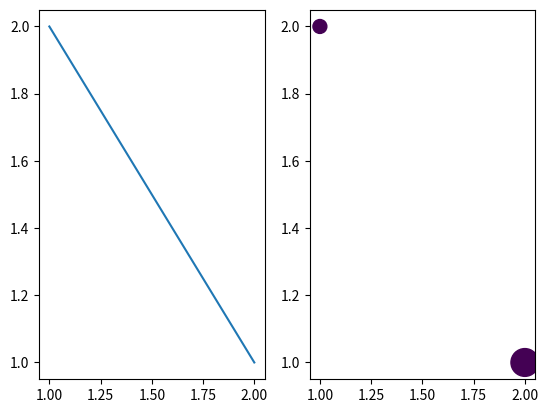

Source code (Python):
#!/usr/bin/env python3

import numpy as np
import matplotlib.pyplot as plt


def subfigures(a):
    fig, ax = plt.subplots(1, 2)
    print(ax.shape)
    print(a[:, 0])
    ax[0].plot(a[:, 0], a[:, 1])
    ax[1].scatter(a[:, 0], a[:, 1], c=a[:, 2], s=a[:, 3])
    plt.show()


def main():
    a = np.array([[1, 2, 3, 100],
                  [2, 1, 3, 400]])
    subfigures(a)


if __name__ == "__main__":
    main()
